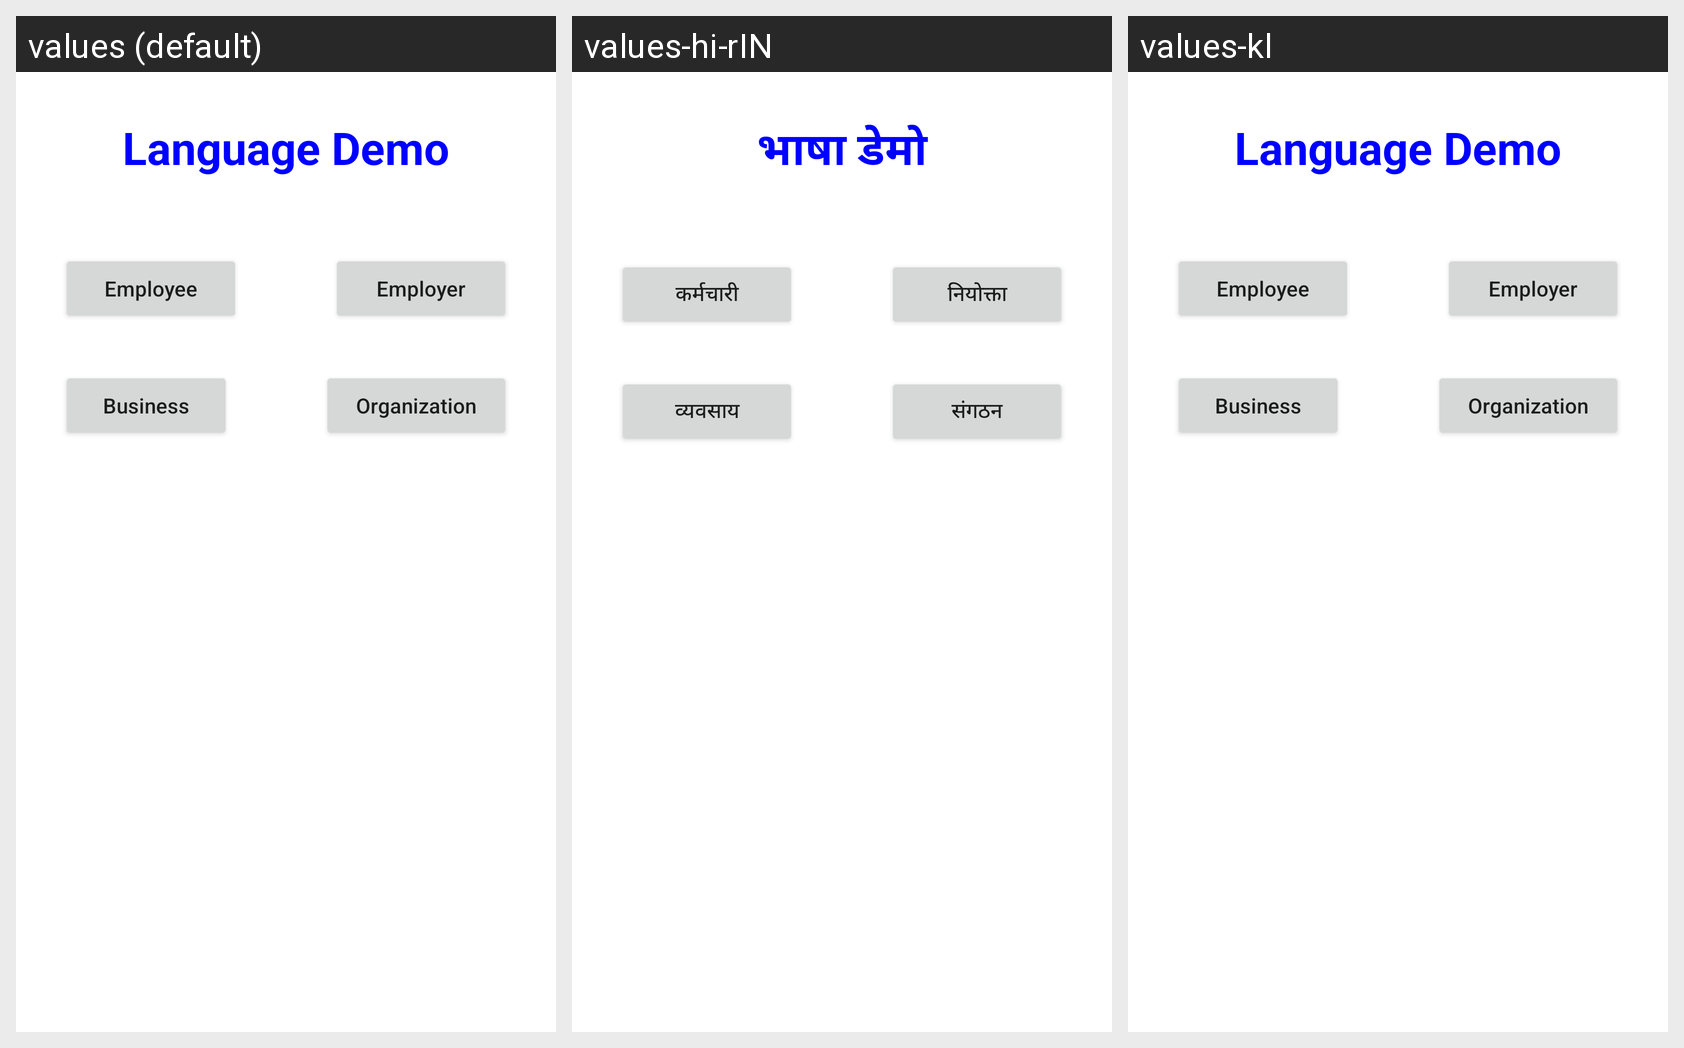

The Android screen above is rendered under several locales of the same app. Produce the string resources it draws, with the default and per-locale values.
Android screen res/layout/activity_main.xml rendered under 3 locales, left to right: values (default), values-hi-rIN, values-kl. Device: Nexus 5 (rendered at 1080×1920; each locale shown at half size, 540×960, under a caption strip naming it); theme Theme.LanguageConvertor.
Strings drawn on this screen, with the default value and each locale's value (text and hints the layout hard-codes, and strings that could not be matched under every locale, appear in the picture but are not listed):

app_title
  values: Language Demo
  values-hi-rIN: भाषा डेमो
  values-kl: Language Demo  [not translated; the default value is used]

strEmployee
  values: Employee
  values-hi-rIN: कर्मचारी
  values-kl: Employee  [not translated; the default value is used]

strEmployer
  values: Employer
  values-hi-rIN: नियोक्ता
  values-kl: Employer  [not translated; the default value is used]

strBusiness
  values: Business
  values-hi-rIN: व्यवसाय
  values-kl: Business  [not translated; the default value is used]

strOrganization
  values: Organization
  values-hi-rIN: संगठन
  values-kl: Organization  [not translated; the default value is used]
